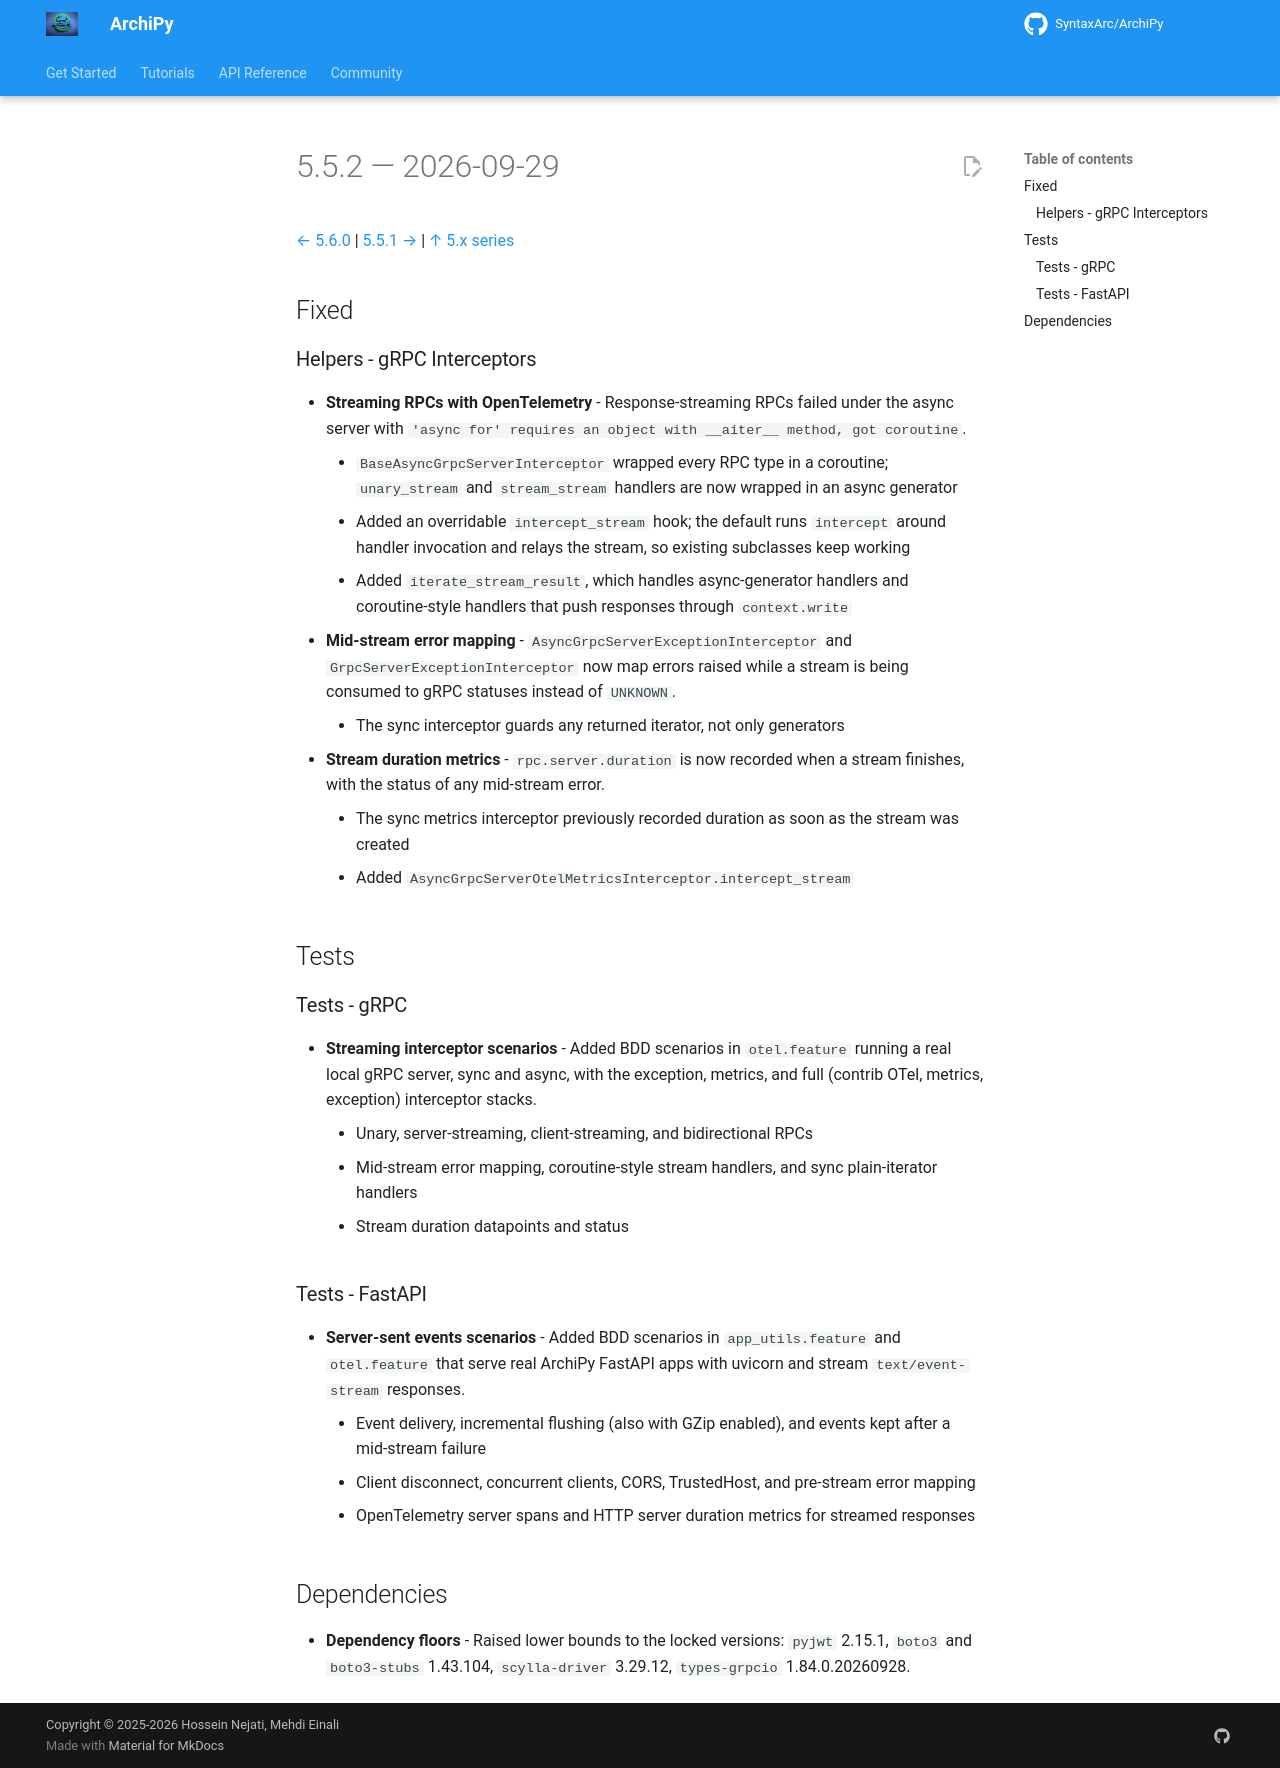

repository: SyntaxArc/ArchiPy · page: community/changelog/5/5.5.2/index.html · generator: mkdocs

---
title: "Changelog 5.5.2"
description: "Release notes for ArchiPy 5.5.2"
---

# 5.5.2 — 2026-09-29

[← 5.6.0](5.6.0.md) | [5.5.1 →](5.5.1.md) | [↑ 5.x series](index.md)

## Fixed

### Helpers - gRPC Interceptors

- **Streaming RPCs with OpenTelemetry** - Response-streaming RPCs failed under the async server with
  `'async for' requires an object with __aiter__ method, got coroutine`.
    - `BaseAsyncGrpcServerInterceptor` wrapped every RPC type in a coroutine; `unary_stream` and `stream_stream`
      handlers are now wrapped in an async generator
    - Added an overridable `intercept_stream` hook; the default runs `intercept` around handler invocation and
      relays the stream, so existing subclasses keep working
    - Added `iterate_stream_result`, which handles async-generator handlers and coroutine-style handlers that
      push responses through `context.write`
- **Mid-stream error mapping** - `AsyncGrpcServerExceptionInterceptor` and `GrpcServerExceptionInterceptor` now map
  errors raised while a stream is being consumed to gRPC statuses instead of `UNKNOWN`.
    - The sync interceptor guards any returned iterator, not only generators
- **Stream duration metrics** - `rpc.server.duration` is now recorded when a stream finishes, with the status of
  any mid-stream error.
    - The sync metrics interceptor previously recorded duration as soon as the stream was created
    - Added `AsyncGrpcServerOtelMetricsInterceptor.intercept_stream`

## Tests

### Tests - gRPC

- **Streaming interceptor scenarios** - Added BDD scenarios in `otel.feature` running a real local gRPC server, sync
  and async, with the exception, metrics, and full (contrib OTel, metrics, exception) interceptor stacks.
    - Unary, server-streaming, client-streaming, and bidirectional RPCs
    - Mid-stream error mapping, coroutine-style stream handlers, and sync plain-iterator handlers
    - Stream duration datapoints and status

### Tests - FastAPI

- **Server-sent events scenarios** - Added BDD scenarios in `app_utils.feature` and `otel.feature` that serve real
  ArchiPy FastAPI apps with uvicorn and stream `text/event-stream` responses.
    - Event delivery, incremental flushing (also with GZip enabled), and events kept after a mid-stream failure
    - Client disconnect, concurrent clients, CORS, TrustedHost, and pre-stream error mapping
    - OpenTelemetry server spans and HTTP server duration metrics for streamed responses

## Dependencies

- **Dependency floors** - Raised lower bounds to the locked versions: `pyjwt` 2.15.1, `boto3` and `boto3-stubs`
  1.43.104, `scylla-driver` 3.29.12, `types-grpcio` 1.84.0.20260928.
